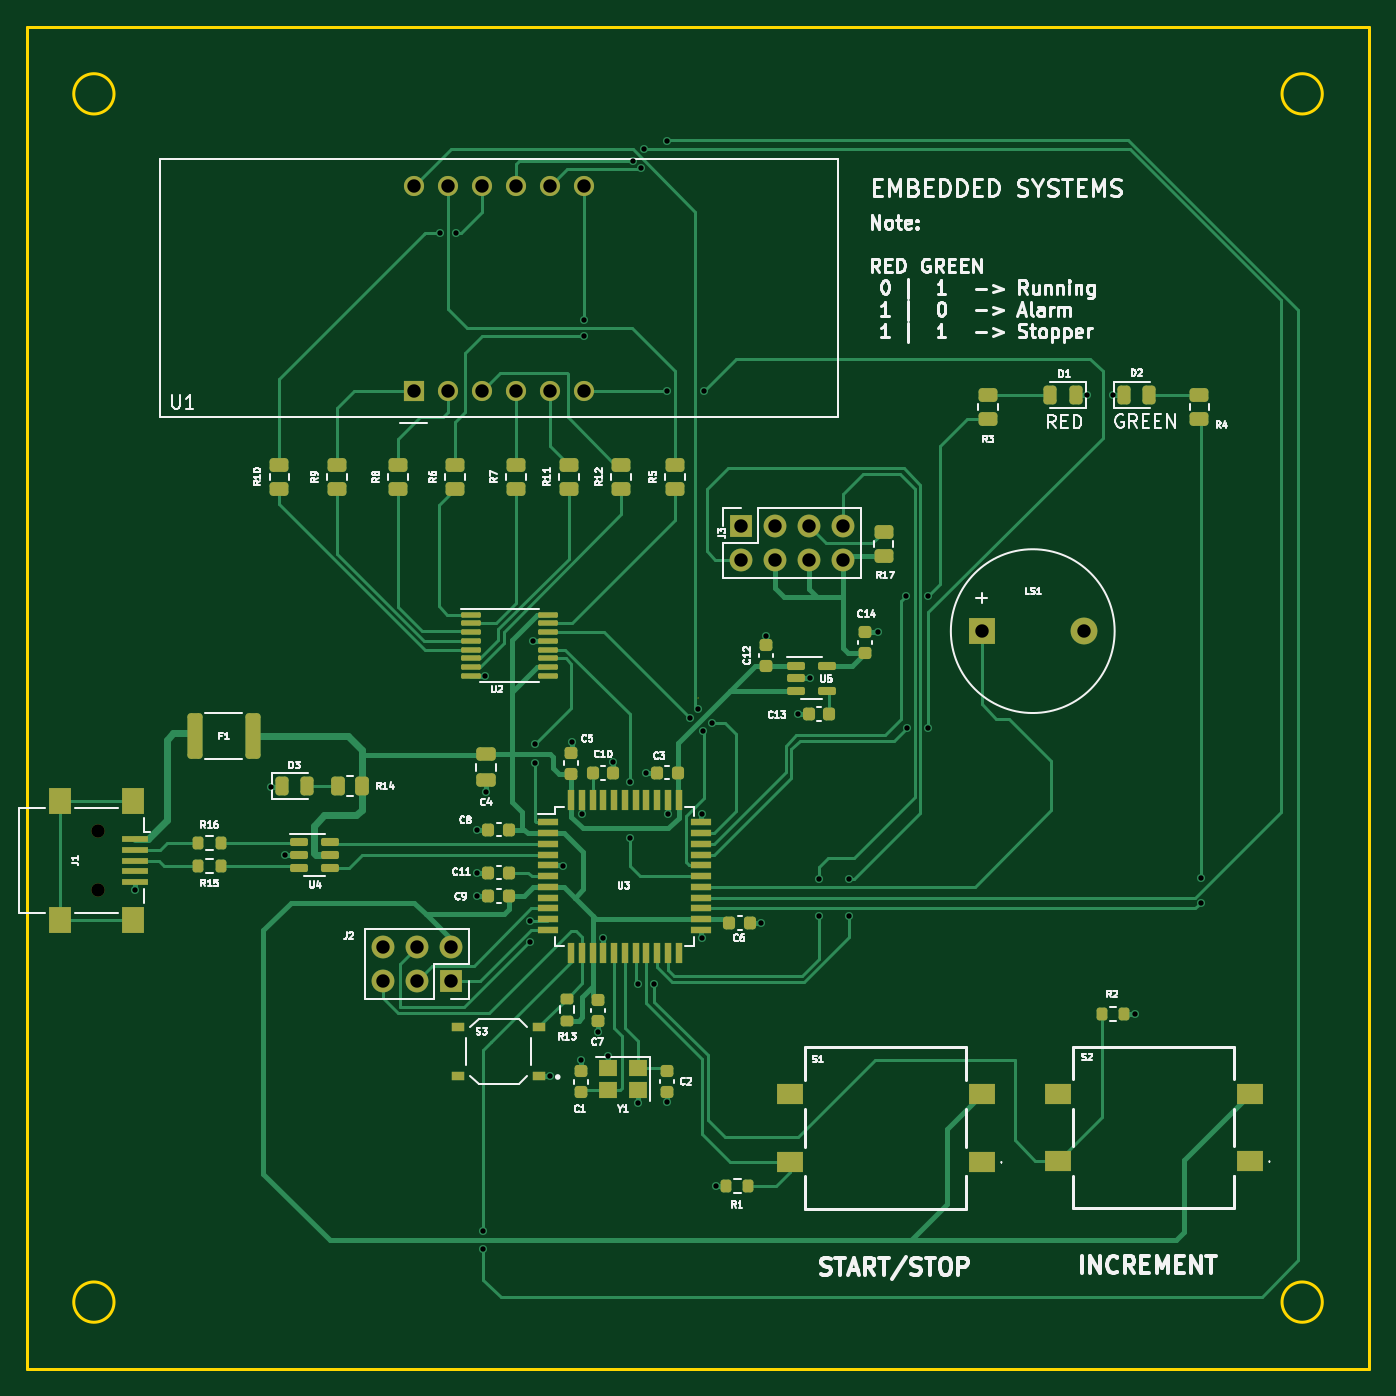
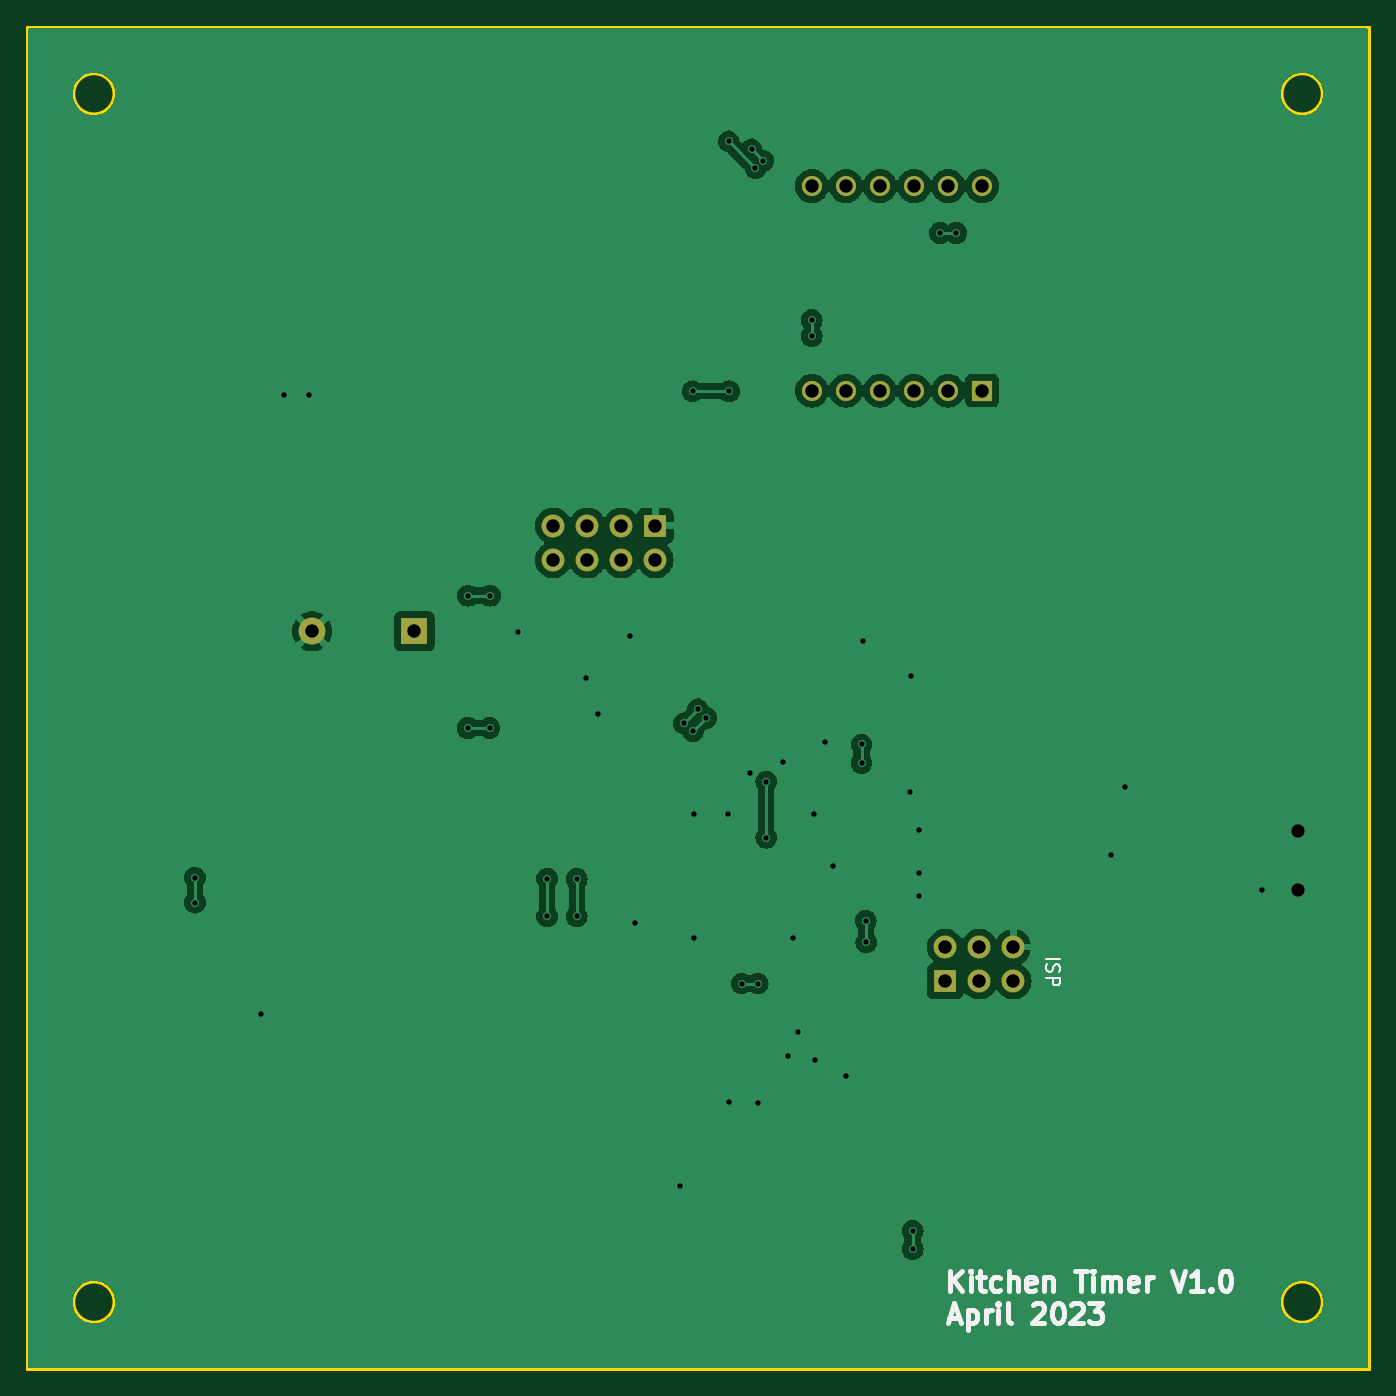
Circuit board: 11 layer files. Board 100.0 x 100.0 mm.
- bottom_copper: Phase_B_Prototype-B_Cu.gbr (62242 bytes)
- bottom_mask: Phase_B_Prototype-B_Mask.gbr (1521 bytes)
- paste: Phase_B_Prototype-B_Paste.gbr (460 bytes)
- bottom_silk: Phase_B_Prototype-B_Silkscreen.gbr (12625 bytes)
- outline: Phase_B_Prototype-Edge_Cuts.gbr (1137 bytes)
- top_copper: Phase_B_Prototype-F_Cu.gbr (41993 bytes)
- top_mask: Phase_B_Prototype-F_Mask.gbr (9100 bytes)
- paste: Phase_B_Prototype-F_Paste.gbr (8056 bytes)
- top_silk: Phase_B_Prototype-F_Silkscreen.gbr (104470 bytes)
- drill: Phase_B_Prototype-NPTH.drl (370 bytes)
- drill: Phase_B_Prototype-PTH.drl (1993 bytes)

=== bottom_copper: Phase_B_Prototype-B_Cu.gbr (62242 bytes, source omitted) ===
=== bottom_mask: Phase_B_Prototype-B_Mask.gbr ===
%TF.GenerationSoftware,KiCad,Pcbnew,7.0.1*%
%TF.CreationDate,2023-04-20T18:42:28-06:00*%
%TF.ProjectId,Phase_B_Prototype,50686173-655f-4425-9f50-726f746f7479,rev?*%
%TF.SameCoordinates,Original*%
%TF.FileFunction,Soldermask,Bot*%
%TF.FilePolarity,Negative*%
%FSLAX46Y46*%
G04 Gerber Fmt 4.6, Leading zero omitted, Abs format (unit mm)*
G04 Created by KiCad (PCBNEW 7.0.1) date 2023-04-20 18:42:28*
%MOMM*%
%LPD*%
G01*
G04 APERTURE LIST*
%ADD10R,1.500000X1.500000*%
%ADD11C,1.500000*%
%ADD12R,1.700000X1.700000*%
%ADD13O,1.700000X1.700000*%
%ADD14C,1.000000*%
%ADD15R,2.000000X2.000000*%
%ADD16C,2.000000*%
G04 APERTURE END LIST*
D10*
%TO.C,U1*%
X132118000Y-59144000D03*
D11*
X134658000Y-59144000D03*
X137198000Y-59144000D03*
X139738000Y-59144000D03*
X142278000Y-59144000D03*
X144818000Y-59144000D03*
X144818000Y-43904000D03*
X142278000Y-43904000D03*
X139738000Y-43904000D03*
X137198000Y-43904000D03*
X134658000Y-43904000D03*
X132118000Y-43904000D03*
%TD*%
D12*
%TO.C,J3*%
X156464000Y-69215000D03*
D13*
X156464000Y-71755000D03*
X159004000Y-69215000D03*
X159004000Y-71755000D03*
X161544000Y-69215000D03*
X161544000Y-71755000D03*
X164084000Y-69215000D03*
X164084000Y-71755000D03*
%TD*%
D14*
%TO.C,J1*%
X108623000Y-91955000D03*
X108623000Y-96355000D03*
%TD*%
D12*
%TO.C,J2*%
X134886600Y-103136800D03*
D13*
X134886600Y-100596800D03*
X132346600Y-103136800D03*
X132346600Y-100596800D03*
X129806600Y-103136800D03*
X129806600Y-100596800D03*
%TD*%
D15*
%TO.C,LS1*%
X174421800Y-77063600D03*
D16*
X182021800Y-77063600D03*
%TD*%
M02*

=== paste: Phase_B_Prototype-B_Paste.gbr ===
%TF.GenerationSoftware,KiCad,Pcbnew,7.0.1*%
%TF.CreationDate,2023-04-20T18:42:27-06:00*%
%TF.ProjectId,Phase_B_Prototype,50686173-655f-4425-9f50-726f746f7479,rev?*%
%TF.SameCoordinates,Original*%
%TF.FileFunction,Paste,Bot*%
%TF.FilePolarity,Positive*%
%FSLAX46Y46*%
G04 Gerber Fmt 4.6, Leading zero omitted, Abs format (unit mm)*
G04 Created by KiCad (PCBNEW 7.0.1) date 2023-04-20 18:42:27*
%MOMM*%
%LPD*%
G01*
G04 APERTURE LIST*
G04 APERTURE END LIST*
M02*

=== bottom_silk: Phase_B_Prototype-B_Silkscreen.gbr (12625 bytes, source omitted) ===
=== outline: Phase_B_Prototype-Edge_Cuts.gbr ===
%TF.GenerationSoftware,KiCad,Pcbnew,7.0.1*%
%TF.CreationDate,2023-04-20T18:42:28-06:00*%
%TF.ProjectId,Phase_B_Prototype,50686173-655f-4425-9f50-726f746f7479,rev?*%
%TF.SameCoordinates,Original*%
%TF.FileFunction,Profile,NP*%
%FSLAX46Y46*%
G04 Gerber Fmt 4.6, Leading zero omitted, Abs format (unit mm)*
G04 Created by KiCad (PCBNEW 7.0.1) date 2023-04-20 18:42:28*
%MOMM*%
%LPD*%
G01*
G04 APERTURE LIST*
%TA.AperFunction,Profile*%
%ADD10C,0.200000*%
%TD*%
%TA.AperFunction,Profile*%
%ADD11C,0.010050*%
%TD*%
G04 APERTURE END LIST*
D10*
X109789000Y-37042000D02*
G75*
G03*
X109789000Y-37042000I-1500000J0D01*
G01*
D11*
X153294025Y-82042000D02*
G75*
G03*
X153294025Y-82042000I-5025J0D01*
G01*
D10*
X109789000Y-127042000D02*
G75*
G03*
X109789000Y-127042000I-1500000J0D01*
G01*
X103289000Y-132042000D02*
X203289000Y-132042000D01*
X103289000Y-32042000D02*
X203289000Y-32042000D01*
X199789000Y-127042000D02*
G75*
G03*
X199789000Y-127042000I-1500000J0D01*
G01*
X103289000Y-32042000D02*
X103289000Y-132042000D01*
X203289000Y-32042000D02*
X203289000Y-132042000D01*
X199789000Y-37042000D02*
G75*
G03*
X199789000Y-37042000I-1500000J0D01*
G01*
M02*

=== top_copper: Phase_B_Prototype-F_Cu.gbr (41993 bytes, source omitted) ===
=== top_mask: Phase_B_Prototype-F_Mask.gbr (9100 bytes, source omitted) ===
=== paste: Phase_B_Prototype-F_Paste.gbr (8056 bytes, source omitted) ===
=== top_silk: Phase_B_Prototype-F_Silkscreen.gbr (104470 bytes, source omitted) ===
=== drill: Phase_B_Prototype-NPTH.drl ===
M48
; DRILL file {KiCad 7.0.1} date Thu Apr 20 18:42:23 2023
; FORMAT={-:-/ absolute / metric / decimal}
; #@! TF.CreationDate,2023-04-20T18:42:23-06:00
; #@! TF.GenerationSoftware,Kicad,Pcbnew,7.0.1
; #@! TF.FileFunction,NonPlated,1,2,NPTH
FMAT,2
METRIC
; #@! TA.AperFunction,NonPlated,NPTH,ComponentDrill
T1C1.000
%
G90
G05
T1
X108.623Y-91.955
X108.623Y-96.355
T0
M30

=== drill: Phase_B_Prototype-PTH.drl ===
M48
; DRILL file {KiCad 7.0.1} date Thu Apr 20 18:42:23 2023
; FORMAT={-:-/ absolute / metric / decimal}
; #@! TF.CreationDate,2023-04-20T18:42:23-06:00
; #@! TF.GenerationSoftware,Kicad,Pcbnew,7.0.1
; #@! TF.FileFunction,Plated,1,2,PTH
FMAT,2
METRIC
; #@! TA.AperFunction,Plated,PTH,ViaDrill
T1C0.400
; #@! TA.AperFunction,Plated,PTH,ComponentDrill
T2C1.000
%
G90
G05
T1
X111.315Y-96.355
X121.475Y-88.659
X122.542Y-93.739
X134.057Y-47.409
X135.259Y-47.409
X136.804Y-95.047
X136.829Y-91.846
X136.855Y-96.774
X137.3Y-121.725
X137.3Y-123.105
X137.452Y-80.404
X137.49Y-89.017
X140.76Y-100.247
X140.798Y-98.634
X141.008Y-77.813
X141.11Y-85.505
X141.11Y-86.885
X142.294Y-110.217
X143.243Y-94.552
X143.866Y-85.319
X144.551Y-109.042
X144.64Y-90.716
X144.818Y-53.895
X144.818Y-55.097
X145.847Y-106.934
X146.24Y-99.911
X146.586Y-108.674
X146.99Y-86.843
X148.209Y-88.265
X148.209Y-92.448
X148.444Y-42.03
X148.839Y-103.315
X148.847Y-112.179
X149.01Y-42.596
X149.294Y-41.18
X149.428Y-87.63
X150.042Y-103.315
X150.952Y-112.166
X150.973Y-59.195
X151.007Y-40.585
X151.041Y-90.716
X152.687Y-83.523
X153.309Y-82.9
X153.556Y-90.665
X153.556Y-99.936
X153.663Y-84.499
X153.699Y-59.195
X154.343Y-83.934
X154.622Y-118.377
X157.988Y-98.781
X158.369Y-77.394
X160.706Y-83.236
X161.663Y-80.581
X162.319Y-95.512
X162.319Y-98.315
X164.528Y-95.491
X164.528Y-98.315
X166.675Y-77.14
X168.783Y-74.422
X168.82Y-84.277
X170.425Y-74.422
X170.434Y-84.277
X182.258Y-59.47
X184.163Y-59.47
X185.814Y-105.55
X190.76Y-97.288
X190.767Y-95.415
T2
X129.807Y-100.597
X129.807Y-103.137
X132.118Y-43.904
X132.118Y-59.144
X132.347Y-100.597
X132.347Y-103.137
X134.658Y-43.904
X134.658Y-59.144
X134.887Y-100.597
X134.887Y-103.137
X137.198Y-43.904
X137.198Y-59.144
X139.738Y-43.904
X139.738Y-59.144
X142.278Y-43.904
X142.278Y-59.144
X144.818Y-43.904
X144.818Y-59.144
X156.464Y-69.215
X156.464Y-71.755
X159.004Y-69.215
X159.004Y-71.755
X161.544Y-69.215
X161.544Y-71.755
X164.084Y-69.215
X164.084Y-71.755
X174.422Y-77.064
X182.022Y-77.064
T0
M30

